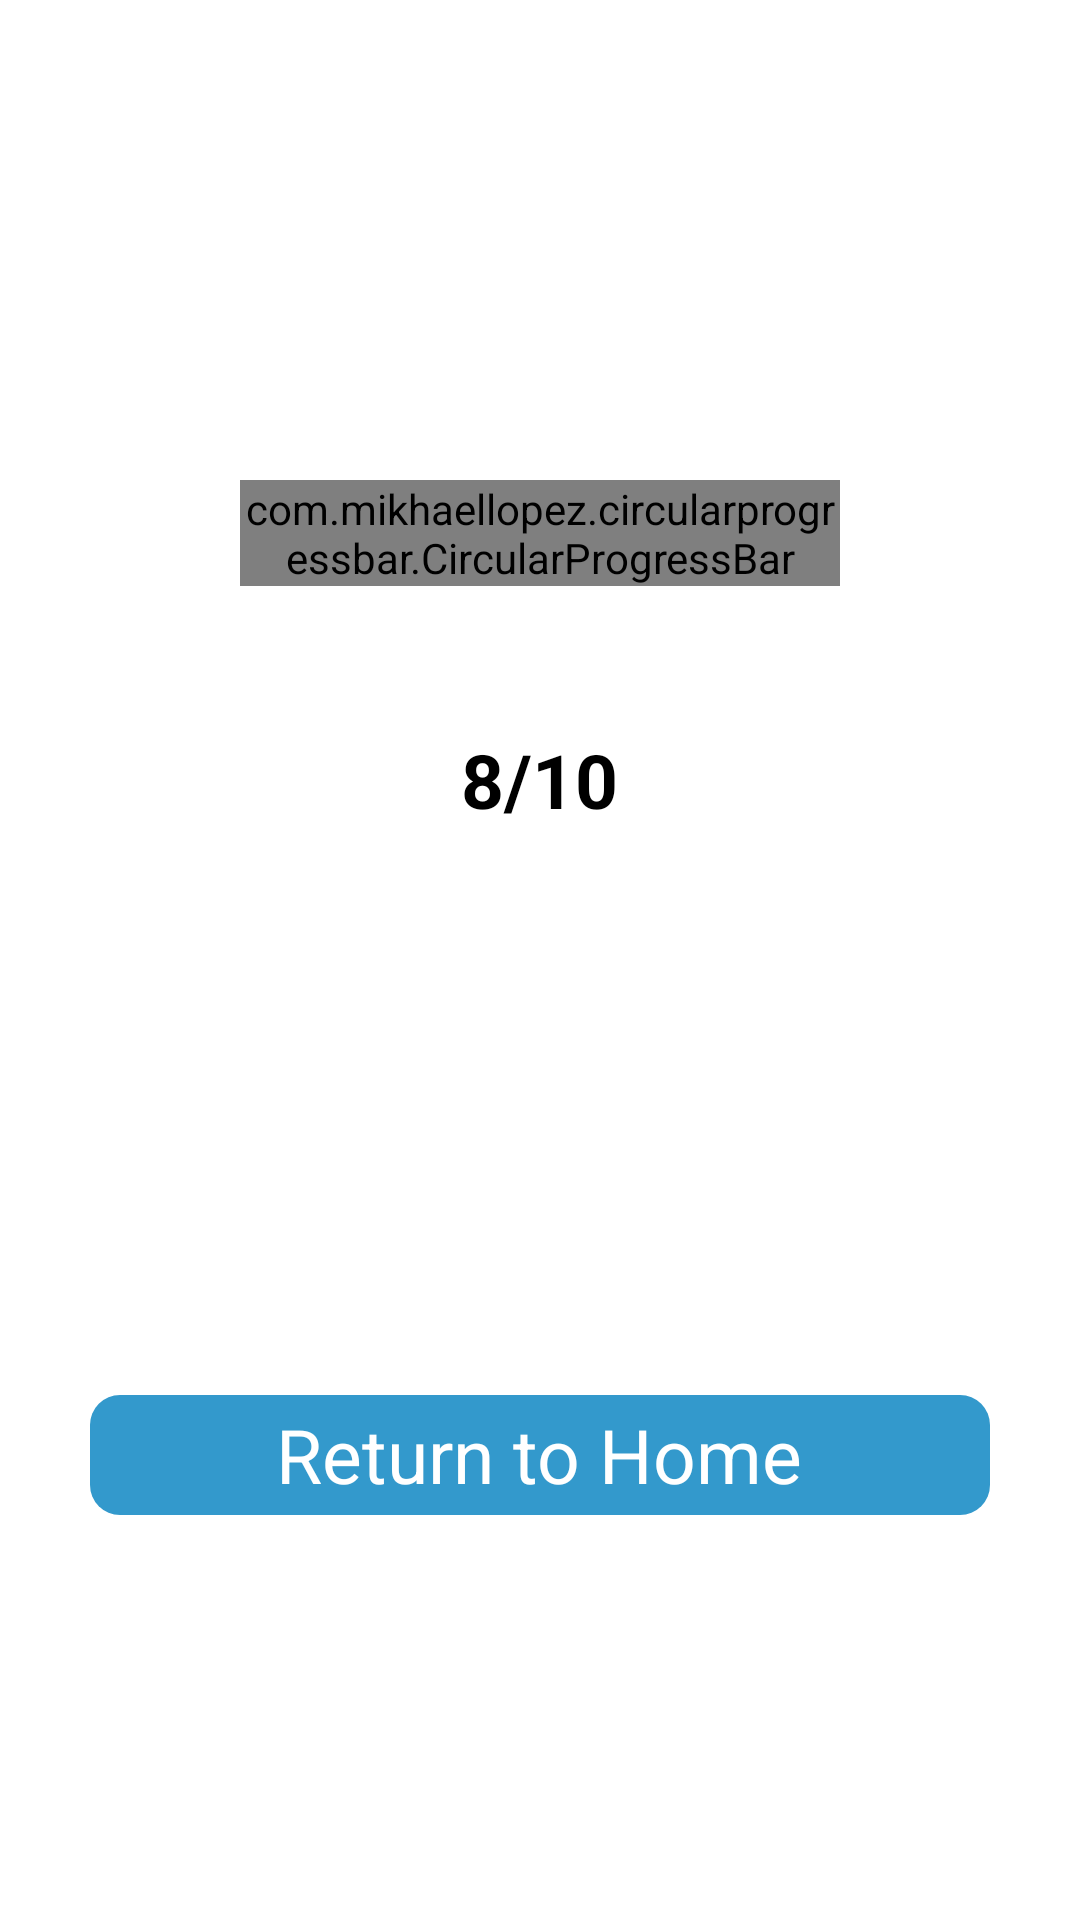

Write the Android layout XML for this screen, with the resource values it uses.
<!-- AndroidManifest.xml: application theme Theme.RLA -->
<!-- res/layout/activity_result.xml -->
<?xml version="1.0" encoding="utf-8"?>
<RelativeLayout xmlns:android="http://schemas.android.com/apk/res/android"
    xmlns:app="http://schemas.android.com/apk/res-auto"
    xmlns:tools="http://schemas.android.com/tools"
    android:layout_width="match_parent"
    android:layout_height="match_parent"
    android:background="@color/white"
    tools:context=".ResultActivity">

    <RelativeLayout
        android:id="@+id/rl1"
        android:layout_width="match_parent"
        android:layout_height="150dp"
        android:gravity="center">


    </RelativeLayout>

    <RelativeLayout
        android:layout_width="200dp"
        android:layout_marginTop="10dp"
        android:id="@+id/progressBar"
        android:layout_height="200dp"
        android:layout_centerHorizontal="true"
        android:layout_below="@id/rl1"
        >


        <com.mikhaellopez.circularprogressbar.CircularProgressBar

            android:id="@+id/circularProgressBar"
            android:layout_width="wrap_content"
            android:layout_height="wrap_content"
            app:cpb_background_progressbar_color="@color/red"
            app:cpb_background_progressbar_width="10dp"
            app:cpb_progress="5"
            app:cpb_progress_direction="to_right"
            app:cpb_progress_max="10"
            app:cpb_progressbar_color="@color/green"
            app:cpb_progressbar_width="10dp"
            app:cpb_round_border="false" />

        <TextView
            android:id="@+id/resultText"
            android:layout_width="wrap_content"
            android:layout_height="wrap_content"
            android:layout_centerInParent="true"
            android:text="8/10"
            android:textColor="@color/black"
            android:textSize="25dp"
            android:textStyle="bold"></TextView>


    </RelativeLayout>

    <RelativeLayout
        android:id="@+id/rl2"
        android:layout_width="match_parent"
        android:layout_height="50dp"
        android:layout_below="@id/progressBar"
        android:onClick="goToHome"
        android:layout_marginTop="100dp">

        <LinearLayout
            android:layout_width="match_parent"
            android:layout_height="40dp"
            android:layout_centerInParent="true"
            android:layout_marginStart="30dp"


            android:layout_marginEnd="30dp"

            android:background="@drawable/homebutton"
            android:gravity="center">

            <TextView
                android:layout_width="wrap_content"
                android:layout_height="wrap_content"
                android:layout_gravity="center"
                android:gravity="center"
                android:text="Return to Home"
                android:textColor="@color/white"
                android:textSize="25dp"

                ></TextView>


        </LinearLayout>

    </RelativeLayout>




</RelativeLayout>
<!-- resources referenced by this layout -->
<resources>
  <color name="black">#000000</color>
  <color name="green">#66cc99</color>
  <color name="red">#ff6666</color>
  <color name="white">#ffffff</color>
  <!-- drawable homebutton (drawable) -->
  <?xml version="1.0" encoding="utf-8"?>
  <shape xmlns:android="http://schemas.android.com/apk/res/android">
  
      <solid android:color="#3399cc"></solid>
      <corners android:radius="10dp"/>
  </shape>
  <style name="Theme.RLA" parent="Theme.AppCompat.NoActionBar">
          
  
  
          
  
  
          
          <item name="android:statusBarColor" tools:targetApi="l">?attr/colorPrimaryVariant</item>
          
      </style>
</resources>
